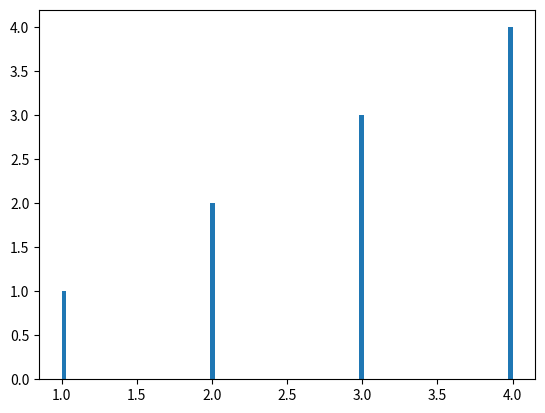

Reproduce this figure in Python. (Note: this script raises an exception after producing the figure.)
# -*- coding: utf-8 -*-
"""Hahn Math 24 Lab 2.ipynb

Automatically generated by Colaboratory.

Original file is located at
    https://colab.research.google.com/drive/1IEV3ROUnzEcKPnkao5rGQtNc9JFkXCrn
"""

import numpy as np
import matplotlib.pyplot as plt

numbers= np.array([1,2,2,3,3,3,4,4,4,4])

plt.hist(numbers,100);

"""# PRNG

See Here!!
[PRNG Lab 2.5](https://colab.research.google.com/drive/1HUZPmRsPI6vNPKnMhgIvFpDS14AAP8w7?usp=sharing)
"""

x = 0.12345

x = x*3

x % 1

current_point = 0.12345          # seed value
points_to_save = np.zeros(50000,)  # initialize an array of zeros

for i in range(X.shape[0]):
    current_point = 3*current_point % 1      # update x and store the value in X
    points_to_save[i] = current_point

plt.plot(points_to_save, '.')     # plot the values in X

plt.hist(points_to_save);

def coin():
    return 2*(np.random.random() > 0.5) - 1

coin()

x = 0
x + coin()

x = 0

for i in range(3):
    x = x + coin()

x

x = 0

for i in range(100):
    x = x + coin()

x

M = 10000
N = 100

X = np.zeros(M,)

for j in range(M):

    x = 0

    for i in range(N):
        x = x + coin()

    X[j] = x

plt.hist(X);



"""# Bonus: Explain Pascal's Triangle"""

P = np.zeros((12,18))

P[0,5]=1

for i in range(1,P.shape[0]):

    for j in range(1,P.shape[1]-1):

        P[i,j] = P[i-1,j-1]+P[i-1,j]

print(P[:,5:])

"""# Normal Distribution"""

# Define the parameters for the normal distribution
mean = 0  # Mean (mu) of the distribution
std_dev = 0.1  # Standard deviation (sigma) of the distribution

# Generate 1000 data points following a normal distribution with the specified mean and standard deviation
sample_size = 10000
data_points = np.random.normal(mean, std_dev, sample_size)

# Plot the histogram of the data points
bins_number = 30  # Number of bins for the histogram
hist_count, x, ignored = plt.hist(data_points, bins_number, density=True)

x = np.linspace(-15,15,1000)

y = np.exp(-x**2)

plt.plot(x,y)

y2 = np.sin(10*x)

plt.plot(x,y2)

plt.plot(x,y*y2)

y3 =  np.exp(- (x - 0) ** 2 )
plt.plot(x, y3, linewidth=2, color='r')

# Define the parameters for the normal distribution
mean = 0  # Mean (mu) of the distribution
std_dev = 0.1  # Standard deviation (sigma) of the distribution

# Generate 1000 data points following a normal distribution with the specified mean and standard deviation
sample_size = 10000
data_points = np.random.normal(mean, std_dev, sample_size)

# Plot the histogram of the data points
bins_number = 30  # Number of bins for the histogram
hist_count, x, ignored = plt.hist(data_points, bins_number, density=True)

# Plot the probability density function of the normal distribution
normal_dist_curve = 1 / (std_dev * np.sqrt(2 * np.pi)) * np.exp(- (x - mean) ** 2 / (2 * std_dev ** 2))
plt.plot(x, normal_dist_curve, linewidth=2, color='r')

# Set the title and labels for the plot
plt.title('Normal Distribution Visualization')
plt.xlabel('Value')
plt.ylabel('Probability Density')

# Display the plot
plt.show()



x = np.array([1,2,3,4])

np.sum(x)

x.shape[0]

np.sum(x)/x.shape[0]

def mean(x):
    return np.sum(x)/x.shape[0]

mean(x)

x

x - mean(x)

(x - mean(x))**2

def var(x):
    return mean((x - mean(x))**2)

def std(x):
    return np.sqrt(var(x))

mean(x)

var(x)

std(x)



"""### Uniform Random Numbers"""

X = np.random.random(500000,)

X

plt.hist(X,100);

np.random.random()

r = np.random.random()

r

r = np.random.randint(1,10)

r

np.random.randn()

numbers  = np.random.randn(2,4)

numbers.shape

numbers = numbers.reshape(-1)

numbers.shape

numbers= np.array([1,2,2,3,3,3,4,4,4,4])

plt.hist(numbers,100);

numbers = np.random.randn(100000,)
plt.hist(numbers,100);

numbers = np.random.rand(1000000,)
plt.hist(numbers,100);

np.random.seed(12345)
data = np.random.randn(2, 100)

plt.figure(1, figsize=(9, 9))

plt.subplot(2,2,1)
plt.hist(data[0])

plt.subplot(2,2,2)
plt.scatter(data[0], data[1])

plt.subplot(2,2,3)
plt.plot(data[0], data[1],'-')

plt.subplot(2,2,4)
plt.hist2d(data[0], data[1])

plt.show()

"""Normal Dist Data"""

x = 10*np.random.randn(10000)

plt.hist(x);

x = np.random.rand(1000,)

plt.hist(x);



mu = 0  # mean of distribution
sigma = 1  # standard deviation of distribution
x = mu + sigma * np.random.randn(10000)

n,bins,patches = plt.hist(x,bins=100)

bins

y = ((1 / (np.sqrt(2 * np.pi) * sigma)) * np.exp(-0.5 * (1 / sigma * (bins - mu))**2))
plt.plot(y)

num_bins = 50
n,bins,patches = plt.hist(x, num_bins, density=1)
y = ((1 / (np.sqrt(2 * np.pi) * sigma)) * np.exp(-0.5 * (1 / sigma * (bins - mu))**2))
plt.plot(bins,y)



x

def mean(x):
    return np.sum(x)/x.shape[0]

def var(x):
    return mean((x - mean(x))**2)

def std(x):
    return np.sqrt(var(x))

def median(x):
    n = len(x)
    sorted_x = np.sort(x)
    mid = n // 2
    if n % 2 == 0:
        return (sorted_x[mid - 1] + sorted_x[mid]) / 2
    else:
        return sorted_x[mid]

def mode(x):
    values, counts = np.unique(x, return_counts=True)
    max_count_index = np.argmax(counts)
    return values[max_count_index]

def range(x):
    return np.max(x) - np.min(x)

data = np.array([1, 2, 2, 3, 4, 5, 5, 5, 6])

# Testing the functions
mean_value = mean(data)
var_value = var(data)
std_value = std(data)
median_value = median(data)
mode_value = mode(data)
range_value = range(data)

mean_value, var_value, std_value, median_value, mode_value, range_value



"""# Homework



"""



"""# Pi from Random Numbers"""

N = 10

points = -1 + 2*np.random.random((N,2))

points

plt.plot(points[:,0],points[:,1],'.')

plt.gca().set_aspect(1)

inside_circle  = points[:,0]**2 + points[:,1]**2  <=  1
outside_circle = points[:,0]**2 + points[:,1]**2  > 1

plt.plot(points[inside_circle,0],points[inside_circle,1],'g.')
plt.plot(points[outside_circle,0],points[outside_circle,1],'r.')


plt.gca().set_aspect(1)

np.sum(inside_circle),np.sum(outside_circle)

total_area = 4

fraction_inside = np.sum(inside_circle)/N

fraction_inside*total_area

N = 100000000
points = -1 + 2*np.random.random((N,2))
inside_circle  = points[:,0]**2 + points[:,1]**2  <=  1
fraction_inside = np.sum(inside_circle)/N
fraction_inside*4

"""# Complete Code for Estimating π using Monte Carlo Simulation"""

# Number of random points to generate
num_points = 10000

# Generating random points
x_points = np.random.uniform(-1, 1, num_points)
y_points = np.random.uniform(-1, 1, num_points)

# Calculating the number of points inside the quarter circle
points_inside = np.sqrt(x_points**2 + y_points**2) <= 1
num_inside = np.sum(points_inside)

# Estimating π
pi_estimate = 4 * num_inside / num_points

# Plotting the points and the quarter circle
plt.figure(figsize=(6, 6))
plt.scatter(x_points[points_inside], y_points[points_inside], color='green', label='Inside')
plt.scatter(x_points[~points_inside], y_points[~points_inside], color='red', label='Outside')
circle = plt.Circle((0, 0), 1, color='blue', fill=False)
plt.gca().add_artist(circle)
plt.title('Estimating π using Monte Carlo Simulation')
plt.xlabel('x')
plt.ylabel('y')
plt.legend()
plt.axis('equal')
plt.show()

pi_estimate



"""# e from Random Numbers"""

X = np.random.random((1000000,10))

Y = np.cumsum(X,1)

Z = np.argmax(Y > 1,1) + 1

np.mean(Z)

np.mean(np.argmax(np.cumsum(np.random.random((10000000,10)),1) > 1,1) + 1)

np.exp(1)

"""# Further Reading:

### Quantum Random Numbers API

https://aws.amazon.com/marketplace/pp/prodview-246kyrfjo3bag
"""